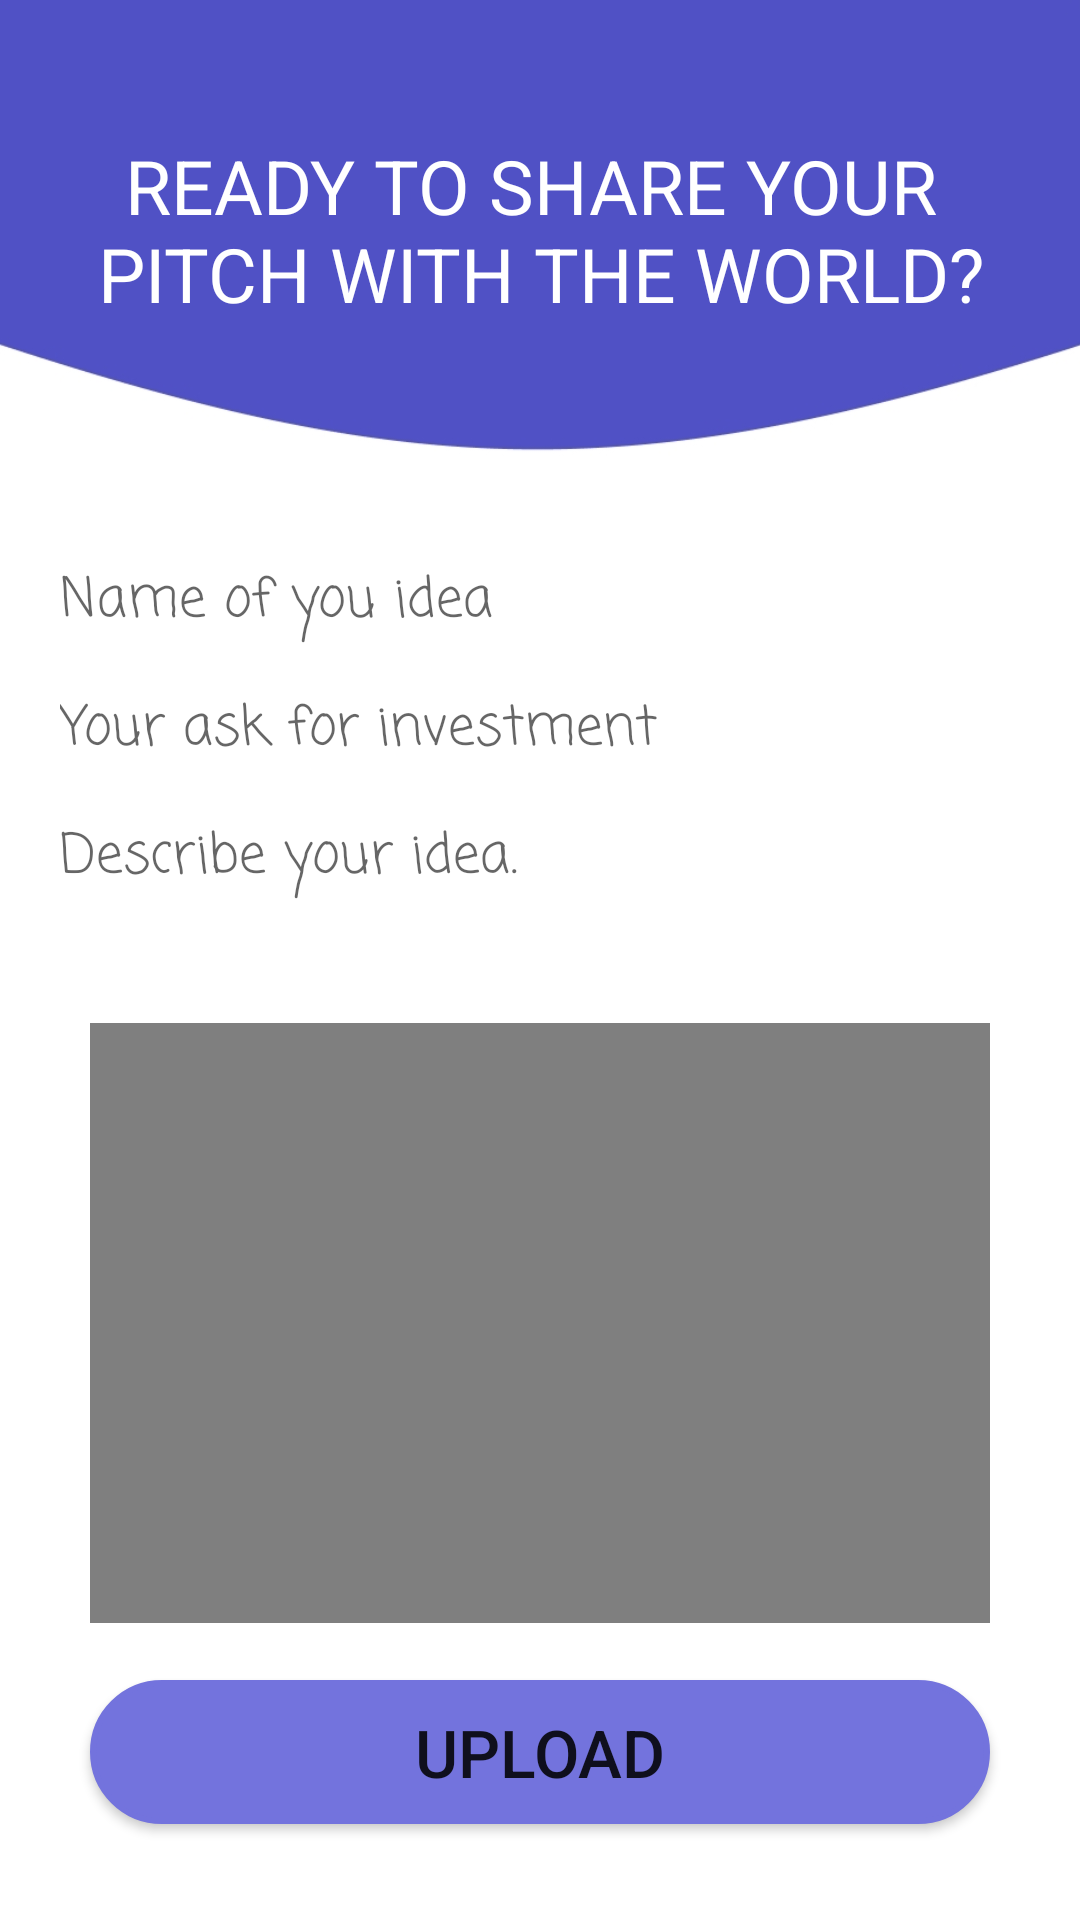

Reconstruct the res/layout file that produces this screen, plus the resources it refers to.
<!-- AndroidManifest.xml: application theme Theme.PG -->
<!-- res/layout/fragment_upload.xml -->
<?xml version="1.0" encoding="utf-8"?>
<androidx.constraintlayout.widget.ConstraintLayout xmlns:android="http://schemas.android.com/apk/res/android"
    xmlns:app="http://schemas.android.com/apk/res-auto"
    xmlns:tools="http://schemas.android.com/tools"
    android:layout_width="match_parent"
    android:layout_height="match_parent"
    tools:context=".fragments.UploadFragment">


    <ImageView
        android:id="@+id/bgU"
        android:layout_width="match_parent"
        android:layout_height="wrap_content"
        android:layout_alignParentTop="true"
        android:layout_marginTop="-130sp"
        android:src="@drawable/profile"
        app:layout_constraintTop_toTopOf="parent" />

    <TextView
        android:layout_width="match_parent"
        android:layout_height="wrap_content"
        android:layout_marginTop="45dp"
        android:gravity="center"
        android:text="@string/ready_to_share_your_pitch_with_the_world"
        android:textAllCaps="true"
        android:textColor="@color/white"
        android:textSize="25sp"
        app:layout_constraintTop_toTopOf="parent" />

    <EditText
        android:id="@+id/ideaNameTextView"
        android:layout_width="320dp"
        android:layout_height="wrap_content"
        android:layout_below="@id/bgU"
        android:layout_centerHorizontal="true"
        android:layout_marginTop="-100dp"
        android:background="@drawable/edit_text_round"
        android:fontFamily="casual"
        android:hint="Name of you idea"
        app:layout_constraintEnd_toEndOf="parent"
        app:layout_constraintStart_toStartOf="parent"
        app:layout_constraintTop_toBottomOf="@+id/bgU" />

    <EditText
        android:id="@+id/askUploadTextView"
        android:layout_width="320dp"
        android:layout_height="wrap_content"
        android:layout_below="@id/bgU"
        android:layout_centerHorizontal="true"
        android:layout_marginTop="15dp"
        android:background="@drawable/edit_text_round"
        android:fontFamily="casual"
        android:hint="Your ask for investment"
        app:layout_constraintEnd_toEndOf="parent"
        app:layout_constraintStart_toStartOf="parent"
        app:layout_constraintTop_toBottomOf="@+id/ideaNameTextView" />

    <EditText
        android:id="@+id/ideaDescriptionTextView"
        android:layout_width="320dp"
        android:layout_height="50dp"
        android:layout_below="@id/ideaNameTextView"
        android:layout_centerHorizontal="true"
        android:layout_marginTop="15dp"
        android:background="@drawable/edit_text_round"
        android:fontFamily="casual"
        android:gravity="start"
        android:hint="Describe your idea."
        app:layout_constraintEnd_toEndOf="parent"
        app:layout_constraintStart_toStartOf="parent"
        app:layout_constraintTop_toBottomOf="@+id/askUploadTextView" />

    <Button
        android:id="@+id/videoSelectButton"
        android:layout_width="300dp"
        android:layout_height="wrap_content"
        android:layout_alignParentBottom="true"
        android:layout_centerHorizontal="true"
        android:layout_marginBottom="32dp"
        android:background="@drawable/button_bg"
        android:text="upload"
        android:textSize="22dp"
        app:layout_constraintBottom_toBottomOf="parent"
        app:layout_constraintEnd_toEndOf="parent"
        app:layout_constraintStart_toStartOf="parent" />

    <VideoView
        android:id="@+id/uploadVideoView"
        android:layout_width="300dp"
        android:layout_height="200dp"
        app:layout_constraintBottom_toTopOf="@+id/videoSelectButton"
        app:layout_constraintEnd_toEndOf="parent"
        app:layout_constraintStart_toStartOf="parent"
        app:layout_constraintTop_toBottomOf="@+id/ideaDescriptionTextView" />

</androidx.constraintlayout.widget.ConstraintLayout>
<!-- resources referenced by this layout -->
<resources>
  <color name="white">#FFFFFFFF</color>
  <!-- drawable button_bg (drawable) -->
  <?xml version="1.0" encoding="utf-8"?>
  <shape xmlns:android="http://schemas.android.com/apk/res/android"
      android:shape="rectangle">
  
      <gradient android:startColor="@color/appTheme"
          android:endColor="@color/appTheme"
          android:angle="90" />
  
      <corners android:radius="30dp" />
      <stroke android:width="6px" android:color="@color/appTheme" />
  
  </shape>
  <!-- drawable profile: jpg bitmap (drawable, 25345 bytes) -->
  <string name="ready_to_share_your_pitch_with_the_world">Ready to share your \npitch with the world?</string>
  <style name="Theme.PG" parent="Theme.MaterialComponents.DayNight.NoActionBar">
          
          <item name="colorPrimary">@color/appTheme</item>
          <item name="colorPrimaryVariant">@color/appTheme</item>
          <item name="colorOnPrimary">@color/white</item>
          
          <item name="colorSecondary">@color/teal_200</item>
          <item name="colorSecondaryVariant">@color/teal_700</item>
          <item name="colorOnSecondary">@color/black</item>
          
          <item name="android:statusBarColor" tools:targetApi="l">?attr/colorPrimaryVariant</item>
          
      </style>
  <color name="appTheme">#7373DD</color>
  <color name="teal_200">#FF03DAC5</color>
  <color name="teal_700">#FF018786</color>
  <color name="black">#FF000000</color>
</resources>
